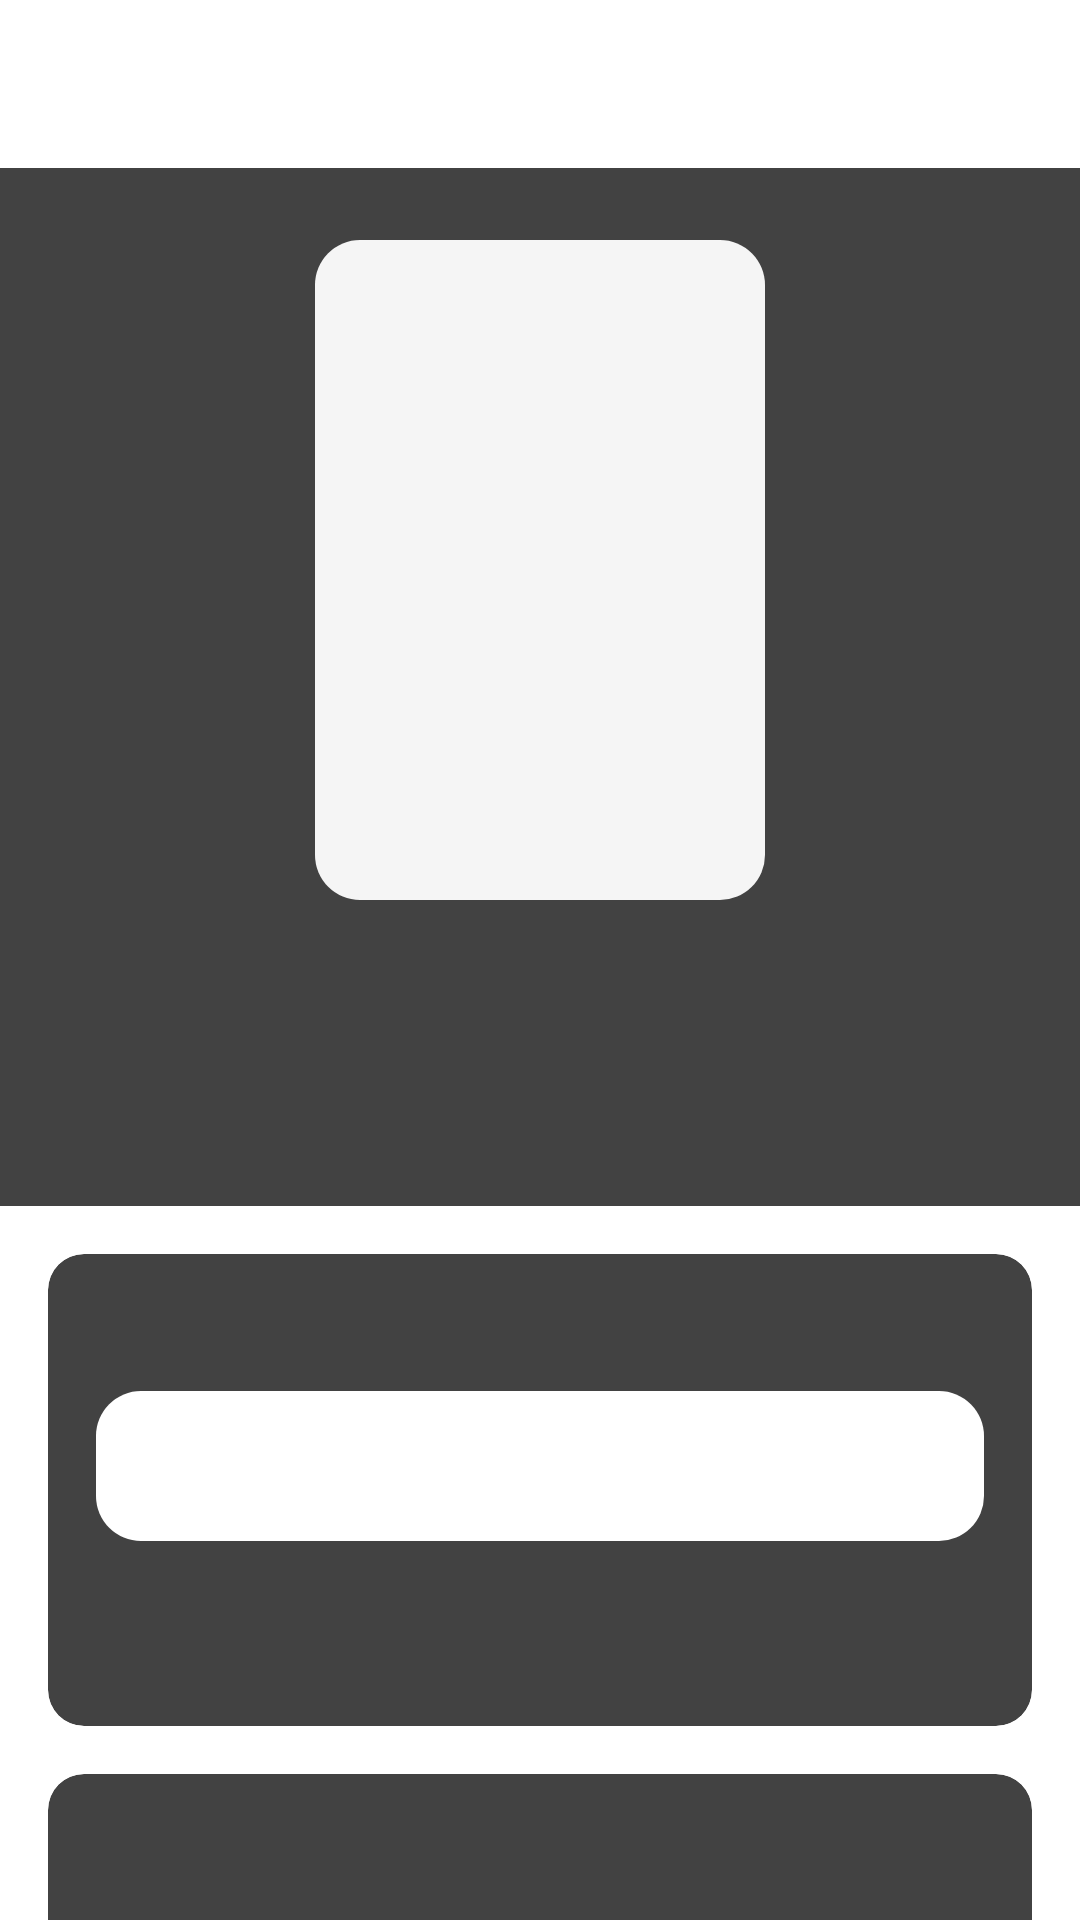

Here is an Android app screen rendered from its layout file. Give the layout XML and the strings, colors and styles it references.
<!-- AndroidManifest.xml: application theme Theme.MyLibrary -->
<!-- res/layout/fragment_edit_book.xml -->
<?xml version="1.0" encoding="utf-8"?>
<androidx.constraintlayout.widget.ConstraintLayout
    xmlns:android="http://schemas.android.com/apk/res/android"
    xmlns:app="http://schemas.android.com/apk/res-auto"
    xmlns:tools="http://schemas.android.com/tools"
    android:layout_width="match_parent"
    android:layout_height="match_parent"
    android:background="?attr/backgroundColor">

    
    <ScrollView
        android:id="@+id/scrollView"
        android:layout_width="match_parent"
        android:layout_height="match_parent">

        <LinearLayout
            android:layout_width="match_parent"
            android:layout_height="wrap_content"
            android:orientation="vertical"
            android:paddingTop="56dp">

            
            <androidx.cardview.widget.CardView
                android:layout_width="match_parent"
                android:layout_height="wrap_content"
                android:layout_margin="0dp"
                app:cardElevation="4dp"
                app:cardCornerRadius="0dp">

                <LinearLayout
                    android:layout_width="match_parent"
                    android:layout_height="wrap_content"
                    android:orientation="vertical"
                    android:background="?attr/backgroundColor"
                    android:padding="24dp">

                    <ImageView
                        android:id="@+id/photo_livre"
                        android:layout_width="150dp"
                        android:layout_height="220dp"
                        android:layout_gravity="center"
                        android:scaleType="fitCenter"
                        android:adjustViewBounds="true"
                        android:elevation="8dp"
                        android:src="@drawable/photo_placeholder" />

                    <TextView
                        android:id="@+id/text_titre"
                        android:layout_width="match_parent"
                        android:layout_height="wrap_content"
                        android:layout_marginTop="16dp"
                        android:textSize="24sp"
                        android:textStyle="bold"
                        android:textColor="?attr/textColor1"
                        android:gravity="center"
                        tools:text="Le Petit Prince" />

                    <TextView
                        android:id="@+id/text_auteur"
                        android:layout_width="match_parent"
                        android:layout_height="wrap_content"
                        android:layout_marginTop="8dp"
                        android:textSize="16sp"
                        android:textColor="?attr/textColor2"
                        android:gravity="center"
                        tools:text="par Antoine de Saint-Exupéry" />

                </LinearLayout>

            </androidx.cardview.widget.CardView>

            
            <androidx.cardview.widget.CardView
                android:layout_width="match_parent"
                android:layout_height="wrap_content"
                android:layout_margin="16dp"
                app:cardElevation="2dp"
                app:cardCornerRadius="12dp">

                <LinearLayout
                    android:layout_width="match_parent"
                    android:layout_height="wrap_content"
                    android:orientation="vertical"
                    android:padding="16dp">

                    <TextView
                        android:layout_width="match_parent"
                        android:layout_height="wrap_content"
                        android:text="Statut de lecture"
                        android:textSize="16sp"
                        android:textStyle="bold"
                        android:textColor="?attr/textColor1"
                        android:layout_marginBottom="8dp" />

                    <Spinner
                        android:id="@+id/spinner_statut"
                        android:layout_width="match_parent"
                        android:layout_height="50dp"
                        android:background="@drawable/rounded_edittext"
                        android:layout_marginBottom="16dp" />

                    <TextView
                        android:layout_width="match_parent"
                        android:layout_height="wrap_content"
                        android:text="Votre note"
                        android:textSize="16sp"
                        android:textStyle="bold"
                        android:textColor="?attr/textColor1"
                        android:layout_marginBottom="8dp" />

                    <RatingBar
                        android:id="@+id/rating_bar"
                        android:layout_width="wrap_content"
                        android:layout_height="wrap_content"
                        android:layout_gravity="center"
                        android:numStars="5"
                        android:stepSize="1"
                        android:rating="0" />

                </LinearLayout>

            </androidx.cardview.widget.CardView>

            
            <androidx.cardview.widget.CardView
                android:layout_width="match_parent"
                android:layout_height="wrap_content"
                android:layout_marginStart="16dp"
                android:layout_marginEnd="16dp"
                android:layout_marginBottom="16dp"
                app:cardElevation="2dp"
                app:cardCornerRadius="12dp">

                <LinearLayout
                    android:layout_width="match_parent"
                    android:layout_height="wrap_content"
                    android:orientation="vertical"
                    android:padding="16dp">

                    <TextView
                        android:layout_width="match_parent"
                        android:layout_height="wrap_content"
                        android:text="Notes personnelles"
                        android:textSize="18sp"
                        android:textStyle="bold"
                        android:textColor="?attr/textColor1"
                        android:layout_marginBottom="12dp" />

                    <EditText
                        android:id="@+id/edit_memo"
                        android:layout_width="match_parent"
                        android:layout_height="120dp"
                        android:gravity="top|start"
                        android:hint="Écrivez vos notes ici..."
                        android:textColorHint="?attr/textColor2"
                        android:textColor="?attr/textColor1"
                        android:background="@drawable/rounded_edittext"
                        android:padding="12dp"
                        android:inputType="textMultiLine"
                        android:importantForAutofill="no"/>

                </LinearLayout>

            </androidx.cardview.widget.CardView>

            
            <LinearLayout
                android:layout_width="match_parent"
                android:layout_height="wrap_content"
                android:layout_margin="16dp"
                android:gravity="center">

                <Button
                    android:id="@+id/button_save"
                    android:layout_width="match_parent"
                    android:layout_height="56dp"
                    android:text="Enregistrer les modifications"
                    android:textSize="16sp"
                    android:backgroundTint="#B8E6D5"
                    android:textColor="#2D5F4C"
                    app:cornerRadius="12dp"
                    android:drawableStart="@android:drawable/ic_menu_save"
                    android:drawablePadding="8dp" />

            </LinearLayout>

        </LinearLayout>

    </ScrollView>

    
    <TextView
        android:id="@+id/button_close"
        android:layout_width="40dp"
        android:layout_height="40dp"
        android:text="✕"
        android:textColor="?attr/textColor1"
        android:textSize="24sp"
        android:textStyle="bold"
        android:gravity="center"
        android:clickable="true"
        android:focusable="true"
        android:background="?attr/backgroundColor"
        android:elevation="10dp"
        android:layout_margin="16dp"
        app:layout_constraintTop_toTopOf="parent"
        app:layout_constraintEnd_toEndOf="parent" />

</androidx.constraintlayout.widget.ConstraintLayout>
<!-- resources referenced by this layout -->
<resources>
  <!-- drawable photo_placeholder (drawable) -->
  <?xml version="1.0" encoding="utf-8"?>
  <shape xmlns:android="http://schemas.android.com/apk/res/android"
      android:shape="rectangle">
  
      <solid android:color="@color/gris_doux" />
      <corners android:radius="15dp" />
  
  </shape>
  <!-- drawable rounded_edittext (drawable) -->
  <?xml version="1.0" encoding="utf-8"?>
  <shape xmlns:android="http://schemas.android.com/apk/res/android"
      android:shape="rectangle">
  
      
      <solid android:color="@color/white" />
  
      
      <corners android:radius="15dp" />
  
      
  
  </shape>
  <style name="Theme.MyLibrary" parent="Base.Theme.MyLibrary">
          
          <item name="android:navigationBarColor">@android:color/transparent</item>
          <item name="android:statusBarColor">@android:color/transparent</item>
          <item name="android:windowLightStatusBar">?attr/isLightTheme</item>
      </style>
  <color name="gris_doux">#F5F5F5</color>
  <color name="white">#FFFFFFFF</color>
</resources>
